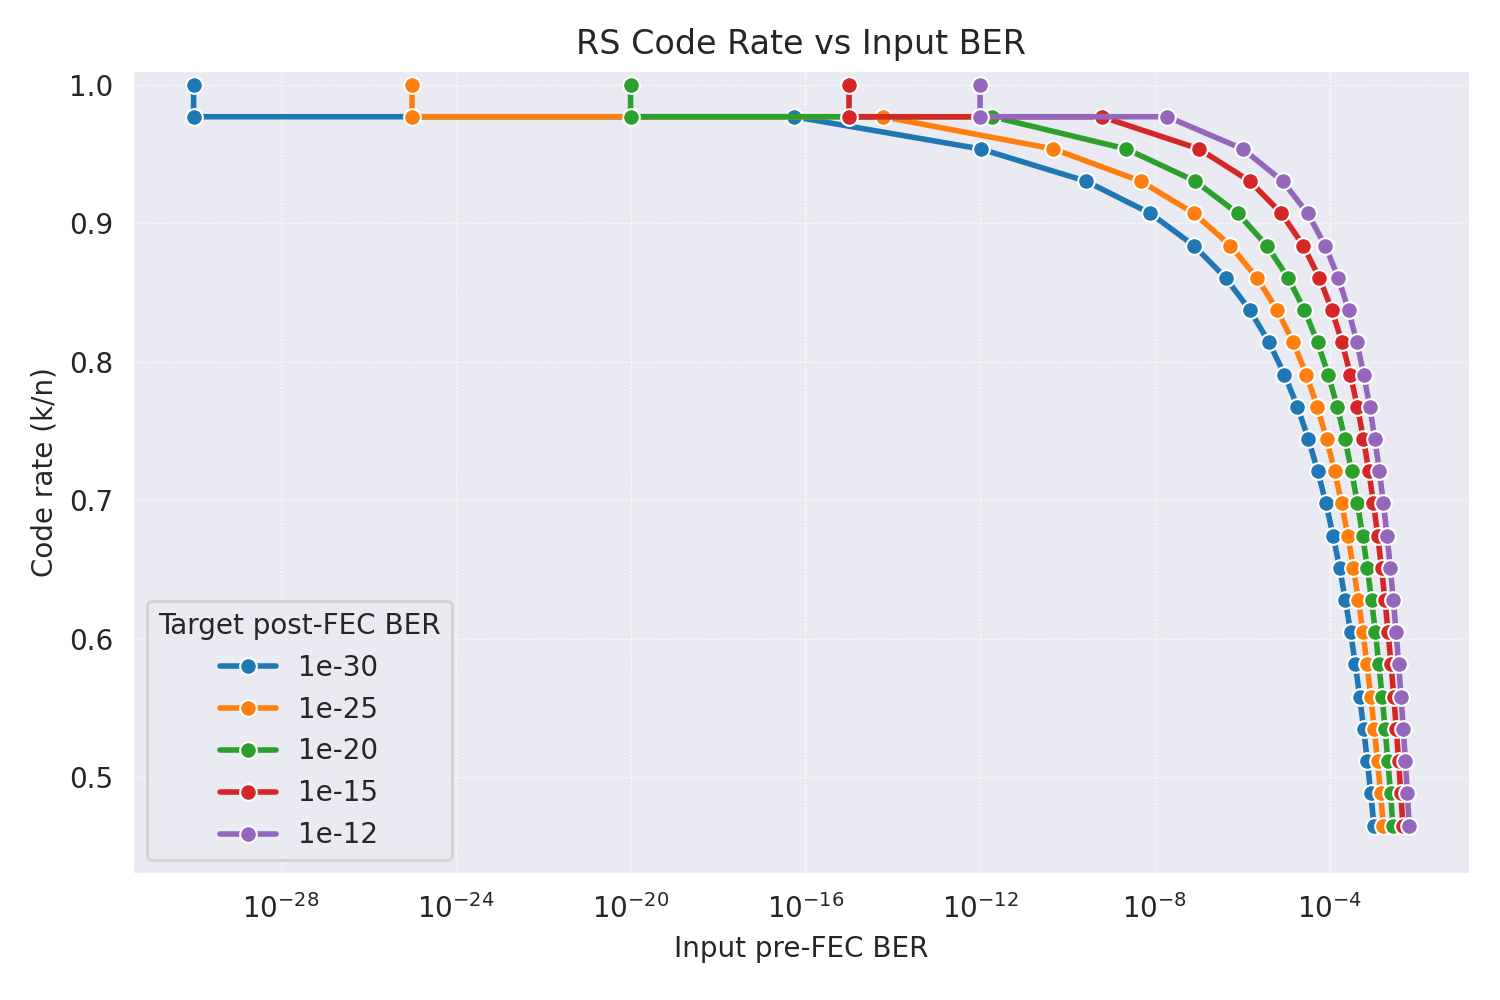

The file beside this chart, header and first rows:
target_post_BER, target_label, input_preFEC_BER, N, K, t, rate
9.999999999999999e-31, 1e-30, 9.999999999999999e-31, 86, 86, 0, 1.0
9.999999999999999e-31, 1e-30, 1.0002302850208246e-30, 86, 84, 1, 0.9767
9.999999999999999e-31, 1e-30, 5.551115123125783e-17, 86, 84, 1, 0.9767
9.999999999999999e-31, 1e-30, 1.0295480024069549e-12, 86, 82, 2, 0.9535
9.999999999999999e-31, 1e-30, 2.6496127247810367e-10, 86, 80, 3, 0.9302
9.999999999999999e-31, 1e-30, 7.852911949157715e-09, 86, 78, 4, 0.907
9.999999999999999e-31, 1e-30, 7.832050323486327e-08, 86, 76, 5, 0.8837
9.999999999999999e-31, 1e-30, 4.1580200195312505e-07, 86, 74, 6, 0.8605
9.999999999999999e-31, 1e-30, 1.48773193359375e-06, 86, 72, 7, 0.8372
9.999999999999999e-31, 1e-30, 4.0740966796875e-06, 86, 70, 8, 0.814
9.999999999999999e-31, 1e-30, 9.2315673828125e-06, 86, 68, 9, 0.7907
9.999999999999999e-31, 1e-30, 1.8249511718750003e-05, 86, 66, 10, 0.7674
9.999999999999999e-31, 1e-30, 3.2470703125e-05, 86, 64, 11, 0.7442
9.999999999999999e-31, 1e-30, 5.334472656250001e-05, 86, 62, 12, 0.7209
9.999999999999999e-31, 1e-30, 8.215332031249999e-05, 86, 60, 13, 0.6977
9.999999999999999e-31, 1e-30, 0.0001201, 86, 58, 14, 0.6744
9.999999999999999e-31, 1e-30, 0.0001687, 86, 56, 15, 0.6512
9.999999999999999e-31, 1e-30, 0.0002285, 86, 54, 16, 0.6279
9.999999999999999e-31, 1e-30, 0.0003008, 86, 52, 17, 0.6047
9.999999999999999e-31, 1e-30, 0.0003862, 86, 50, 18, 0.5814
9.999999999999999e-31, 1e-30, 0.0004854, 86, 48, 19, 0.5581
9.999999999999999e-31, 1e-30, 0.0005996, 86, 46, 20, 0.5349
9.999999999999999e-31, 1e-30, 0.0007285, 86, 44, 21, 0.5116
9.999999999999999e-31, 1e-30, 0.0008711, 86, 42, 22, 0.4884
9.999999999999999e-31, 1e-30, 0.001031, 86, 40, 23, 0.4651
9.999999999999999e-26, 1e-25, 9.999999999999999e-26, 86, 86, 0, 1.0
9.999999999999999e-26, 1e-25, 1.0002302850208246e-25, 86, 84, 1, 0.9767
9.999999999999999e-26, 1e-25, 6.046718681318453e-15, 86, 84, 1, 0.9767
9.999999999999999e-26, 1e-25, 4.7788489609956745e-11, 86, 82, 2, 0.9535
9.999999999999999e-26, 1e-25, 4.70876693725586e-09, 86, 80, 3, 0.9302
9.999999999999999e-26, 1e-25, 7.855892181396483e-08, 86, 78, 4, 0.907
9.999999999999999e-26, 1e-25, 5.340576171875e-07, 86, 76, 5, 0.8837
9.999999999999999e-26, 1e-25, 2.155303955078125e-06, 86, 74, 6, 0.8605
9.999999999999999e-26, 1e-25, 6.278991699218751e-06, 86, 72, 7, 0.8372
9.999999999999999e-26, 1e-25, 1.46484375e-05, 86, 70, 8, 0.814
9.999999999999999e-26, 1e-25, 2.923583984375e-05, 86, 68, 9, 0.7907
9.999999999999999e-26, 1e-25, 5.2062988281250006e-05, 86, 66, 10, 0.7674
9.999999999999999e-26, 1e-25, 8.49609375e-05, 86, 64, 11, 0.7442
9.999999999999999e-26, 1e-25, 0.0001296, 86, 62, 12, 0.7209
9.999999999999999e-26, 1e-25, 0.0001877, 86, 60, 13, 0.6977
9.999999999999999e-26, 1e-25, 0.0002603, 86, 58, 14, 0.6744
9.999999999999999e-26, 1e-25, 0.0003486, 86, 56, 15, 0.6512
9.999999999999999e-26, 1e-25, 0.0004531, 86, 54, 16, 0.6279
9.999999999999999e-26, 1e-25, 0.0005752, 86, 52, 17, 0.6047
9.999999999999999e-26, 1e-25, 0.0007148, 86, 50, 18, 0.5814
9.999999999999999e-26, 1e-25, 0.000873, 86, 48, 19, 0.5581
9.999999999999999e-26, 1e-25, 0.001049, 86, 46, 20, 0.5349
9.999999999999999e-26, 1e-25, 0.001244, 86, 44, 21, 0.5116
9.999999999999999e-26, 1e-25, 0.001459, 86, 42, 22, 0.4884
9.999999999999999e-26, 1e-25, 0.001693, 86, 40, 23, 0.4651
1e-20, 1e-20, 1e-20, 86, 86, 0, 1.0
1e-20, 1e-20, 1.0002302850208246e-20, 86, 84, 1, 0.9767
1e-20, 1e-20, 1.917214831337333e-12, 86, 84, 1, 0.9767
1e-20, 1e-20, 2.216547727584839e-09, 86, 82, 2, 0.9535
1e-20, 1e-20, 8.380413055419921e-08, 86, 80, 3, 0.9302
1e-20, 1e-20, 7.867813110351563e-07, 86, 78, 4, 0.907
1e-20, 1e-20, 3.63922119140625e-06, 86, 76, 5, 0.8837
1e-20, 1e-20, 1.11846923828125e-05, 86, 74, 6, 0.8605
1e-20, 1e-20, 2.6489257812500003e-05, 86, 72, 7, 0.8372
1e-20, 1e-20, 5.2795410156250006e-05, 86, 70, 8, 0.814
... 65 more rows
